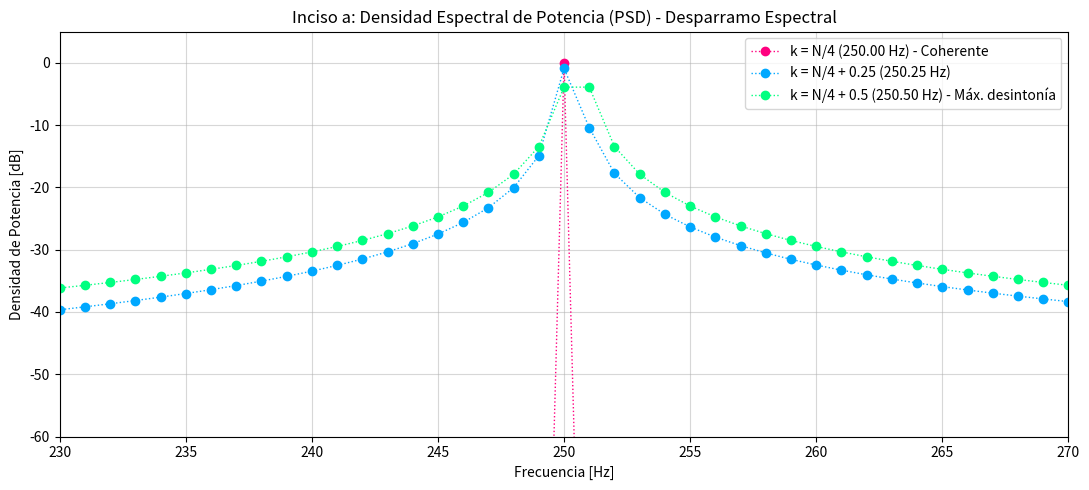
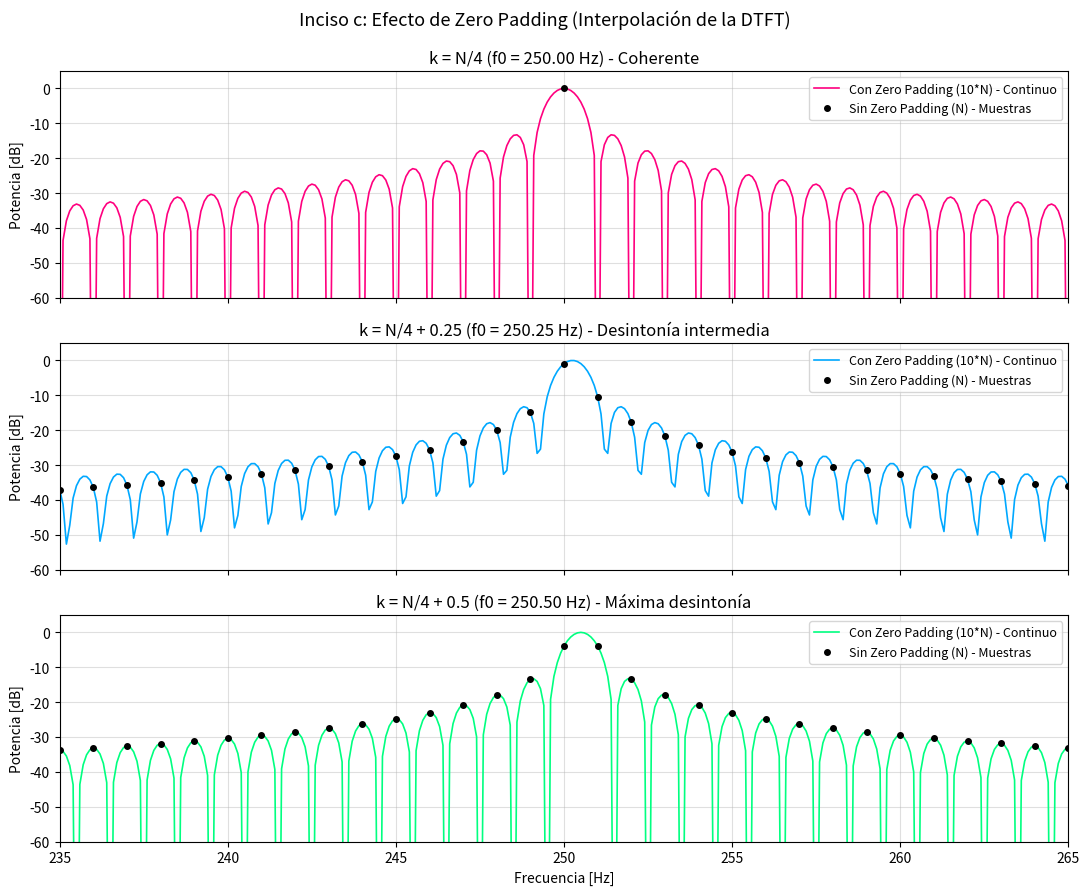

The script that saved these images, in order:
# -*- coding: utf-8 -*-
"""
Análisis y Procesamiento de Señales (APS)
Tarea Semanal 3: Desparramo Espectral, Teorema de Parseval y Zero Padding
Autores: Pedro Joaquin Cannavo y equipo
"""

import numpy as np
import matplotlib.pyplot as plt

#####################################################################
# PARÁMETROS GENERALES
#####################################################################

N = 1000                  # Cantidad de muestras originales
fs = 1000.0               # Frecuencia de muestreo [Hz]
df = fs / N               # Resolución espectral original: 1 Hz

R = 1.0                   # Resistencia normalizada [ohm]
vmax = np.sqrt(2)         # Amplitud pico para lograr potencia unitaria (1 W)
dc = 0.0
ph = 0.0

# Eje temporal original (0 a 1 segundo)
tt = np.arange(N) / fs

def mi_funcion_sen(vmax=np.sqrt(2), dc=0, ff=1, ph=0, nn=N, fs=fs):
    t = np.arange(nn) / fs
    x = vmax * np.sin(2 * np.pi * ff * t + ph) + dc
    return t, x


#####################################################################
# DEFINICIÓN DE LAS TRES SENOIDALES (INCISO A)
#####################################################################

# Frecuencias solicitadas
f1 = (N / 4) * df          # 250.0 Hz (k0 = 250 - Coherente)
f2 = (N / 4 + 0.25) * df   # 250.25 Hz (k0 = 250.25 - Desintonía leve)
f3 = (N / 4 + 0.5) * df    # 250.5 Hz (k0 = 250.5 - Desintonía máxima)

tt, x1 = mi_funcion_sen(vmax=vmax, dc=dc, ff=f1, ph=ph, nn=N, fs=fs)
tt, x2 = mi_funcion_sen(vmax=vmax, dc=dc, ff=f2, ph=ph, nn=N, fs=fs)
tt, x3 = mi_funcion_sen(vmax=vmax, dc=dc, ff=f3, ph=ph, nn=N, fs=fs)

# Eje de frecuencias original (0 a fs/2 = 500 Hz)
ff_pos = np.fft.rfftfreq(N, 1/fs)

# FFT unilateral normalizada
X1 = np.fft.rfft(x1) / N
X2 = np.fft.rfft(x2) / N
X3 = np.fft.rfft(x3) / N

# Densidad Espectral de Potencia en dB (0 dB = 1 W)
X1_dB = 10 * np.log10(2 * np.abs(X1)**2 + 1e-15)
X2_dB = 10 * np.log10(2 * np.abs(X2)**2 + 1e-15)
X3_dB = 10 * np.log10(2 * np.abs(X3)**2 + 1e-15)


#####################################################################
# GRÁFICO 1: INCISO A - PSD ORIGINAL
#####################################################################

plt.figure(1, figsize=(11, 5))
plt.plot(ff_pos, X1_dB, 'o:', label=f'k = N/4 ({f1:.2f} Hz) - Coherente', color='#FF007F', lw=1)
plt.plot(ff_pos, X2_dB, 'o:', label=f'k = N/4 + 0.25 ({f2:.2f} Hz)', color='#00A8FF', lw=1)
plt.plot(ff_pos, X3_dB, 'o:', label=f'k = N/4 + 0.5 ({f3:.2f} Hz) - Máx. desintonía', color='#00FF80', lw=1)

plt.title('Inciso a: Densidad Espectral de Potencia (PSD) - Desparramo Espectral')
plt.xlabel('Frecuencia [Hz]')
plt.ylabel('Densidad de Potencia [dB]')
plt.xlim(230, 270)       # Zoom en la zona de desparramo
plt.ylim(-60, 5)
plt.grid(True, alpha=0.5)
plt.legend(loc='upper right')
plt.tight_layout()


#####################################################################
# INCISO B - VERIFICACIÓN DE POTENCIA MEDIANTE PARSEVAL
#####################################################################
# 1. Potencia en el tiempo (promedio de las muestras al cuadrado)
P1_tiempo = np.mean(x1**2)
P2_tiempo = np.mean(x2**2)
P3_tiempo = np.mean(x3**2)
# 2. Potencia en frecuencia usando Parseval: sum(|X|^2) / N^2
P1_freq = np.sum(np.abs(np.fft.fft(x1))**2) / (N**2)
P2_freq = np.sum(np.abs(np.fft.fft(x2))**2) / (N**2)
P3_freq = np.sum(np.abs(np.fft.fft(x3))**2) / (N**2)
print("\n=================================================")
print("INCISO B: COMPROBACIÓN DEL TEOREMA DE PARSEVAL")
print("=================================================")
print("Potencia calculada en el tiempo:")
print(f"  Senoidal 1 (250.00 Hz): {P1_tiempo:.6f} W")
print(f"  Senoidal 2 (250.25 Hz): {P2_tiempo:.6f} W")
print(f"  Senoidal 3 (250.50 Hz): {P3_tiempo:.6f} W")
print("\nPotencia calculada en frecuencia (Parseval):")
print(f"  Senoidal 1 (250.00 Hz): {P1_freq:.6f} W")
print(f"  Senoidal 2 (250.25 Hz): {P2_freq:.6f} W")
print(f"  Senoidal 3 (250.50 Hz): {P3_freq:.6f} W")
print("-------------------------------------------------")
print("Conclusión: En los tres casos la potencia se conserva en 1 W.")
print("La caída del pico se debe a que la energía se desparramó a los bines vecinos.")
print("=================================================\n")


#####################################################################
# INCISO C - ZERO PADDING (9*N CEROS AL FINAL)
#####################################################################

# Agregamos 9*N ceros al final de cada senal (largo total = 10*N = 10000 muestras)
# Matematicamente hablando el zeropadding no te afecta la FFT pq en la sumatoria se multiplica por el x(n)
# Y como vos agregas cero entonces no le afectas el resultado
# LO qu ecambia es la frecuencia en la que le pedis qu ete de los resultados, antes siendo cada 1Hz y ahora 0.1
# Lo que si cmabia es el pormedio de potencia en el tiempo pq tenes 9 segundfos de silencio.

cant_ceros = 9 * N
N_zp = N + cant_ceros     # los Ns mas el zeropadding
df_zp = fs / N_zp         # Nueva grilla de frecuencias: df_zp = 0.1 Hz

# Padding con numpy
x1_zp = np.pad(x1, (0, cant_ceros), mode='constant')
x2_zp = np.pad(x2, (0, cant_ceros), mode='constant')
x3_zp = np.pad(x3, (0, cant_ceros), mode='constant')

# Eje de frecuencias con Zero Padding (0 a 500 Hz con paso de 0.1 Hz)
ff_zp = np.fft.rfftfreq(N_zp, 1/fs)

# Normalizamos por N (la cantidad de muestras de señal activa) para mantener 0 dB como 1 W
X1_zp = np.fft.rfft(x1_zp) / N
X2_zp = np.fft.rfft(x2_zp) / N
X3_zp = np.fft.rfft(x3_zp) / N

X1_zp_dB = 10 * np.log10(2 * np.abs(X1_zp)**2 + 1e-15)
X2_zp_dB = 10 * np.log10(2 * np.abs(X2_zp)**2 + 1e-15)
X3_zp_dB = 10 * np.log10(2 * np.abs(X3_zp)**2 + 1e-15)


#####################################################################
# GRÁFICO 2: INCISO C - COMPARACIÓN ZERO PADDING VS ORIGINAL
#####################################################################

fig, axs = plt.subplots(3, 1, figsize=(11, 9), sharex=True)

# Subplot 1: k = N/4
axs[0].plot(ff_zp, X1_zp_dB, color='#FF007F', label='Con Zero Padding (10*N) - Continuo', lw=1.2)
axs[0].plot(ff_pos, X1_dB, 'ko', markersize=4, label='Sin Zero Padding (N) - Muestras')
axs[0].set_title(f'k = N/4 (f0 = {f1:.2f} Hz) - Coherente')
axs[0].set_ylabel('Potencia [dB]')
axs[0].set_ylim(-60, 5)
axs[0].grid(True, alpha=0.4)
axs[0].legend(loc='upper right', fontsize=9)

# Subplot 2: k = N/4 + 0.25
axs[1].plot(ff_zp, X2_zp_dB, color='#00A8FF', label='Con Zero Padding (10*N) - Continuo', lw=1.2)
axs[1].plot(ff_pos, X2_dB, 'ko', markersize=4, label='Sin Zero Padding (N) - Muestras')
axs[1].set_title(f'k = N/4 + 0.25 (f0 = {f2:.2f} Hz) - Desintonía intermedia')
axs[1].set_ylabel('Potencia [dB]')
axs[1].set_ylim(-60, 5)
axs[1].grid(True, alpha=0.4)
axs[1].legend(loc='upper right', fontsize=9)

# Subplot 3: k = N/4 + 0.5
axs[2].plot(ff_zp, X3_zp_dB, color='#00FF80', label='Con Zero Padding (10*N) - Continuo', lw=1.2)
axs[2].plot(ff_pos, X3_dB, 'ko', markersize=4, label='Sin Zero Padding (N) - Muestras')
axs[2].set_title(f'k = N/4 + 0.5 (f0 = {f3:.2f} Hz) - Máxima desintonía')
axs[2].set_xlabel('Frecuencia [Hz]')
axs[2].set_ylabel('Potencia [dB]')
axs[2].set_xlim(235, 265)   # Zoom alrededor de 250 Hz
axs[2].set_ylim(-60, 5)
axs[2].grid(True, alpha=0.4)
axs[2].legend(loc='upper right', fontsize=9)

fig.suptitle('Inciso c: Efecto de Zero Padding (Interpolación de la DTFT)', fontsize=13, y=0.99)
plt.tight_layout()

# Mostrar todas las figuras
plt.show()
